Labelled photos from "data", an image-classification folder in Kuliah-Machine-Learning/2021-Batik-Kel-5. The possible labels are: kawung, meander, pilin, tumpal.

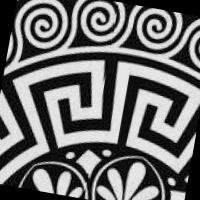
Label: meander

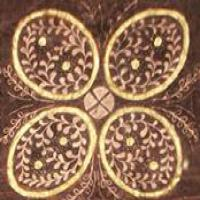
Label: kawung

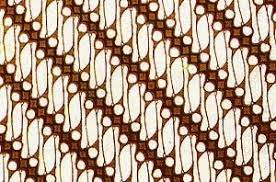
Label: pilin

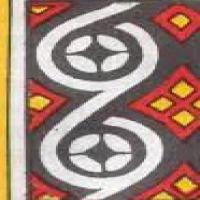
Label: pilin

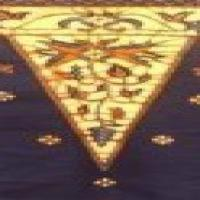
Label: tumpal

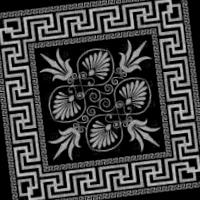
Label: meander
